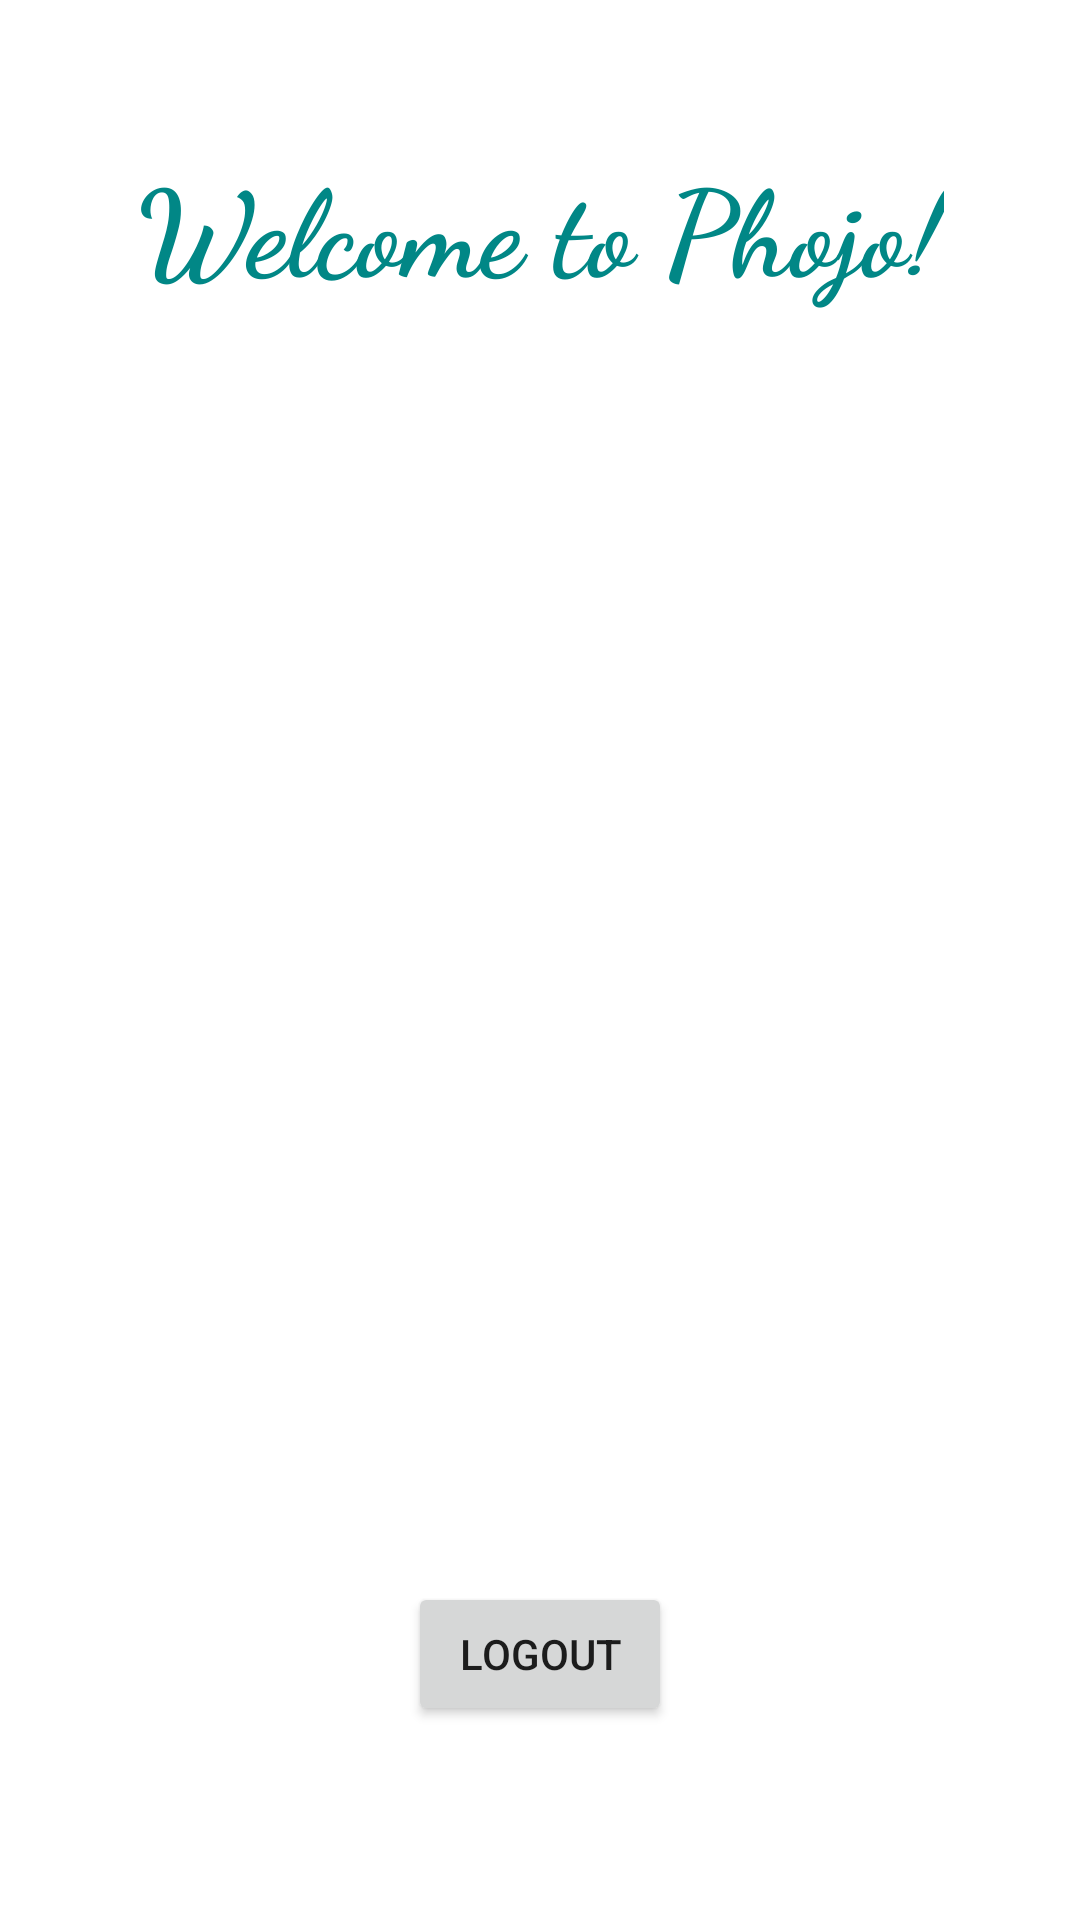

Layout XML and referenced resources for this Android screen:
<!-- AndroidManifest.xml: application theme Theme.DamsPhojo -->
<!-- res/layout/activity_main.xml -->
<?xml version="1.0" encoding="utf-8"?>
<androidx.constraintlayout.widget.ConstraintLayout xmlns:android="http://schemas.android.com/apk/res/android"
    xmlns:app="http://schemas.android.com/apk/res-auto"
    xmlns:tools="http://schemas.android.com/tools"
    android:layout_width="match_parent"
    android:layout_height="match_parent"
    tools:context=".MainActivity">

    <TextView
        android:id="@+id/textView"
        android:layout_width="wrap_content"
        android:layout_height="wrap_content"
        android:fontFamily="cursive"
        android:gravity="center"
        android:text="Welcome to Phojo!"
        android:textColor="@color/teal_700"
        android:textStyle="bold"
        android:textAlignment="center"
        android:textSize="40sp"
        android:padding="20dp"
        app:layout_constraintBottom_toBottomOf="parent"
        app:layout_constraintEnd_toEndOf="parent"
        app:layout_constraintLeft_toLeftOf="parent"
        app:layout_constraintRight_toRightOf="parent"
        app:layout_constraintStart_toStartOf="parent"
        app:layout_constraintTop_toTopOf="parent"
        app:layout_constraintVertical_bias="0.05" />

    <Button
        android:id="@+id/btnLogOut"
        android:layout_width="wrap_content"
        android:layout_height="wrap_content"
        android:text="Logout"
        app:layout_constraintBottom_toBottomOf="parent"
        app:layout_constraintEnd_toEndOf="parent"
        app:layout_constraintStart_toStartOf="parent"
        app:layout_constraintTop_toBottomOf="@+id/textView"
        app:layout_constraintVertical_bias="0.862" />

</androidx.constraintlayout.widget.ConstraintLayout>
<!-- resources referenced by this layout -->
<resources>
  <style name="Theme.DamsPhojo" parent="Theme.MaterialComponents.DayNight.NoActionBar">
          
          <item name="colorPrimary">@color/purple_500</item>
          <item name="colorPrimaryVariant">@color/purple_700</item>
          <item name="colorOnPrimary">@color/white</item>
          
          <item name="colorSecondary">@color/teal_200</item>
          <item name="colorSecondaryVariant">@color/teal_700</item>
          <item name="colorOnSecondary">@color/black</item>
          
          <item name="android:statusBarColor" tools:targetApi="l">?attr/colorPrimaryVariant</item>
          
      </style>
  <!-- not gathered from this repository: default colours our renderer supplied (Android Studio template values) -->
  <color name="purple_500">#FF6200EE</color>
  <color name="purple_700">#FF3700B3</color>
  <color name="teal_200">#FF03DAC5</color>
  <color name="teal_700">#FF018786</color>
  <color name="black">#FF000000</color>
  <color name="white">#FFFFFFFF</color>
</resources>
